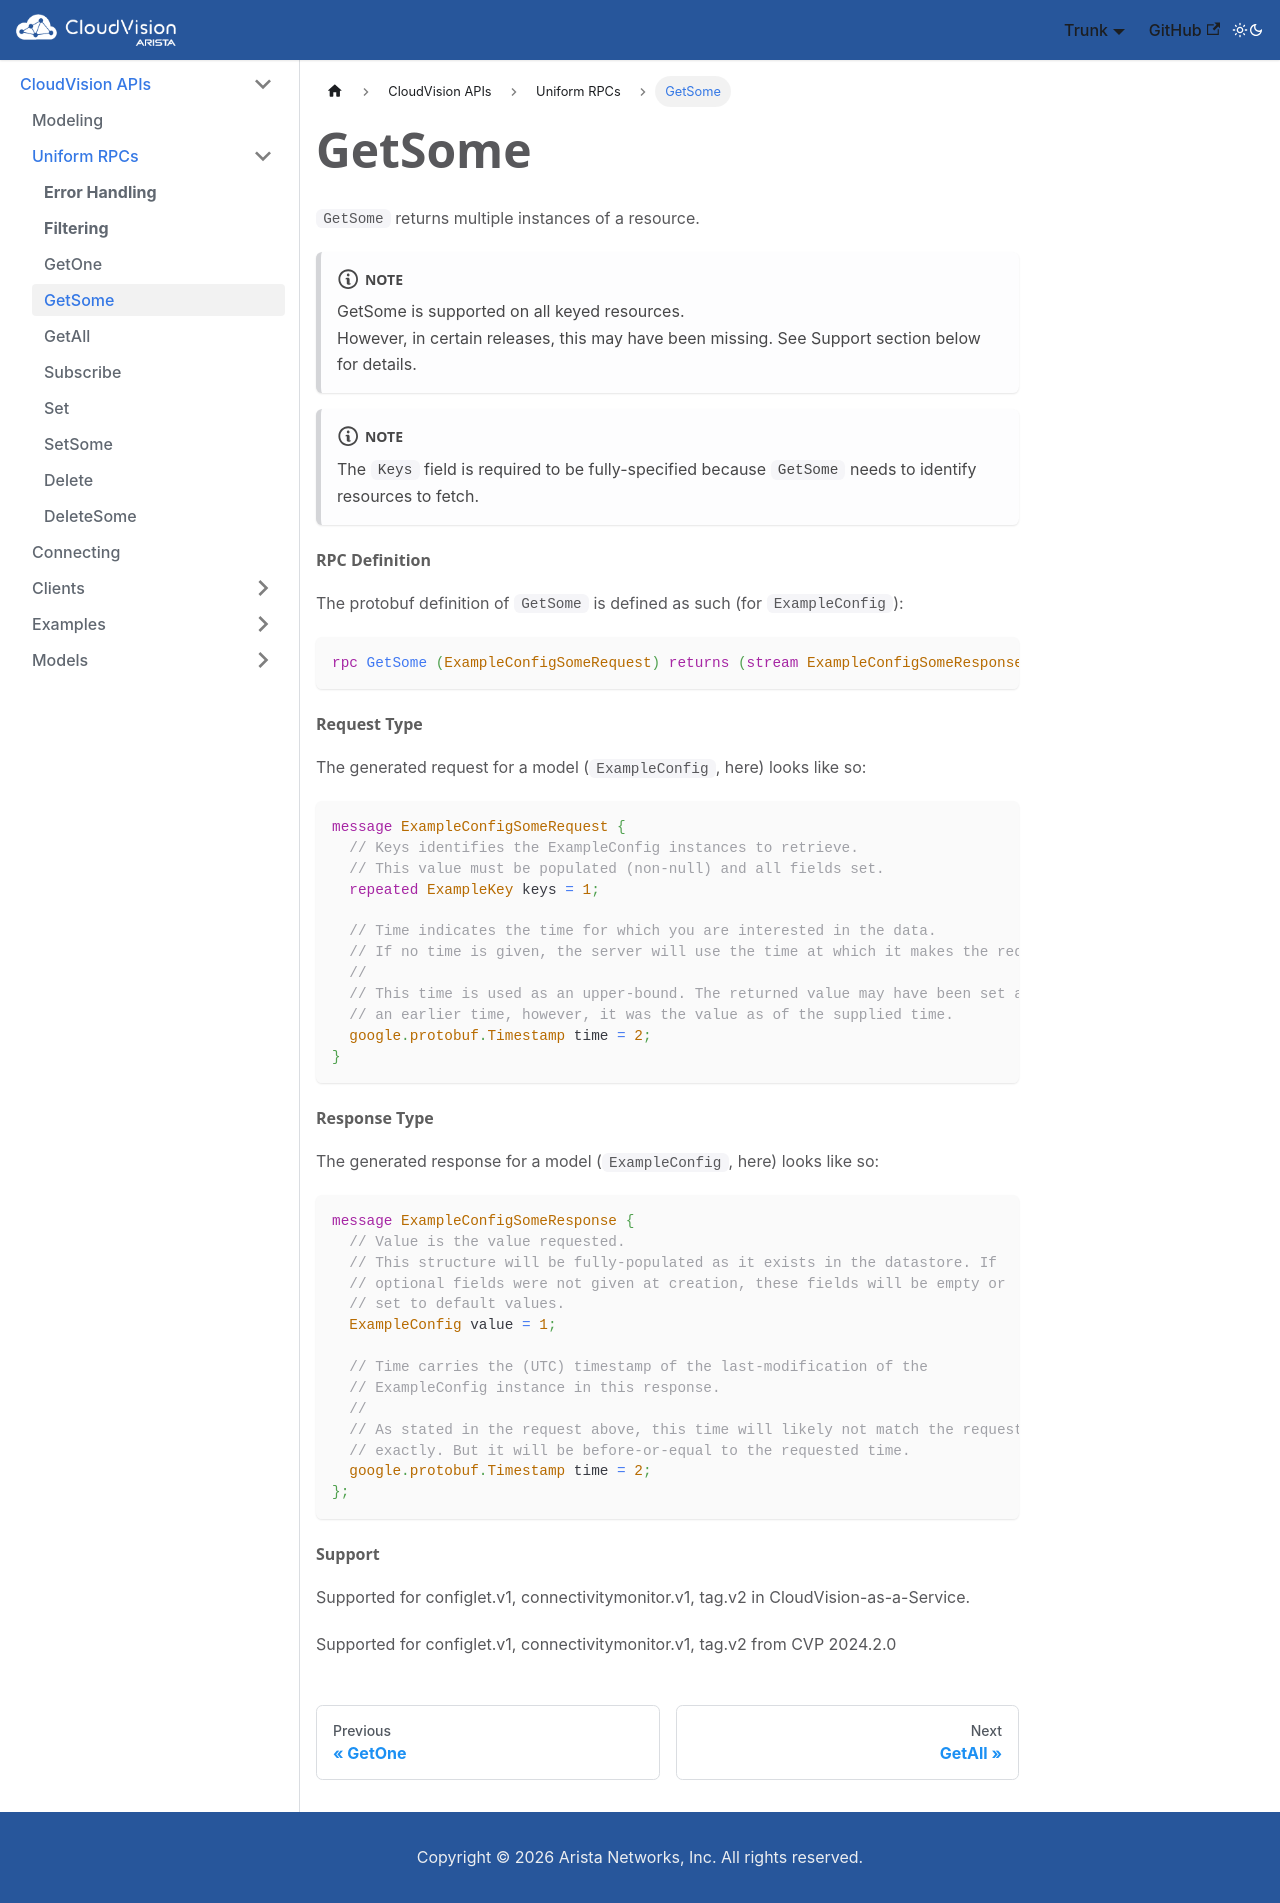

repository: aristanetworks/cloudvision-apis · page: rpcs/getsome.html · generator: docusaurus

---
title: "GetSome"
---


`GetSome` returns multiple instances of a resource.

:::note
GetSome is supported on all keyed resources.\
However, in certain releases, this may have been missing. See Support section below for details.
:::

:::note
The `Keys` field is required to be fully-specified because `GetSome` needs to identify resources to fetch.
:::

#### RPC Definition

The protobuf definition of `GetSome` is defined as such (for `ExampleConfig`):

```protobuf
rpc GetSome (ExampleConfigSomeRequest) returns (stream ExampleConfigSomeResponse);
```

#### Request Type

The generated request for a model (`ExampleConfig`, here) looks like so:

```protobuf
message ExampleConfigSomeRequest {
  // Keys identifies the ExampleConfig instances to retrieve.
  // This value must be populated (non-null) and all fields set.
  repeated ExampleKey keys = 1;

  // Time indicates the time for which you are interested in the data.
  // If no time is given, the server will use the time at which it makes the request.
  //
  // This time is used as an upper-bound. The returned value may have been set at
  // an earlier time, however, it was the value as of the supplied time.
  google.protobuf.Timestamp time = 2;
}
```

#### Response Type

The generated response for a model (`ExampleConfig`, here) looks like so:


```protobuf
message ExampleConfigSomeResponse {
  // Value is the value requested.
  // This structure will be fully-populated as it exists in the datastore. If
  // optional fields were not given at creation, these fields will be empty or
  // set to default values.
  ExampleConfig value = 1;

  // Time carries the (UTC) timestamp of the last-modification of the
  // ExampleConfig instance in this response.
  //
  // As stated in the request above, this time will likely not match the request
  // exactly. But it will be before-or-equal to the requested time.
  google.protobuf.Timestamp time = 2;
};
```

#### Support
Supported for configlet.v1, connectivitymonitor.v1, tag.v2 in CloudVision-as-a-Service.

Supported for configlet.v1, connectivitymonitor.v1, tag.v2 from CVP 2024.2.0
